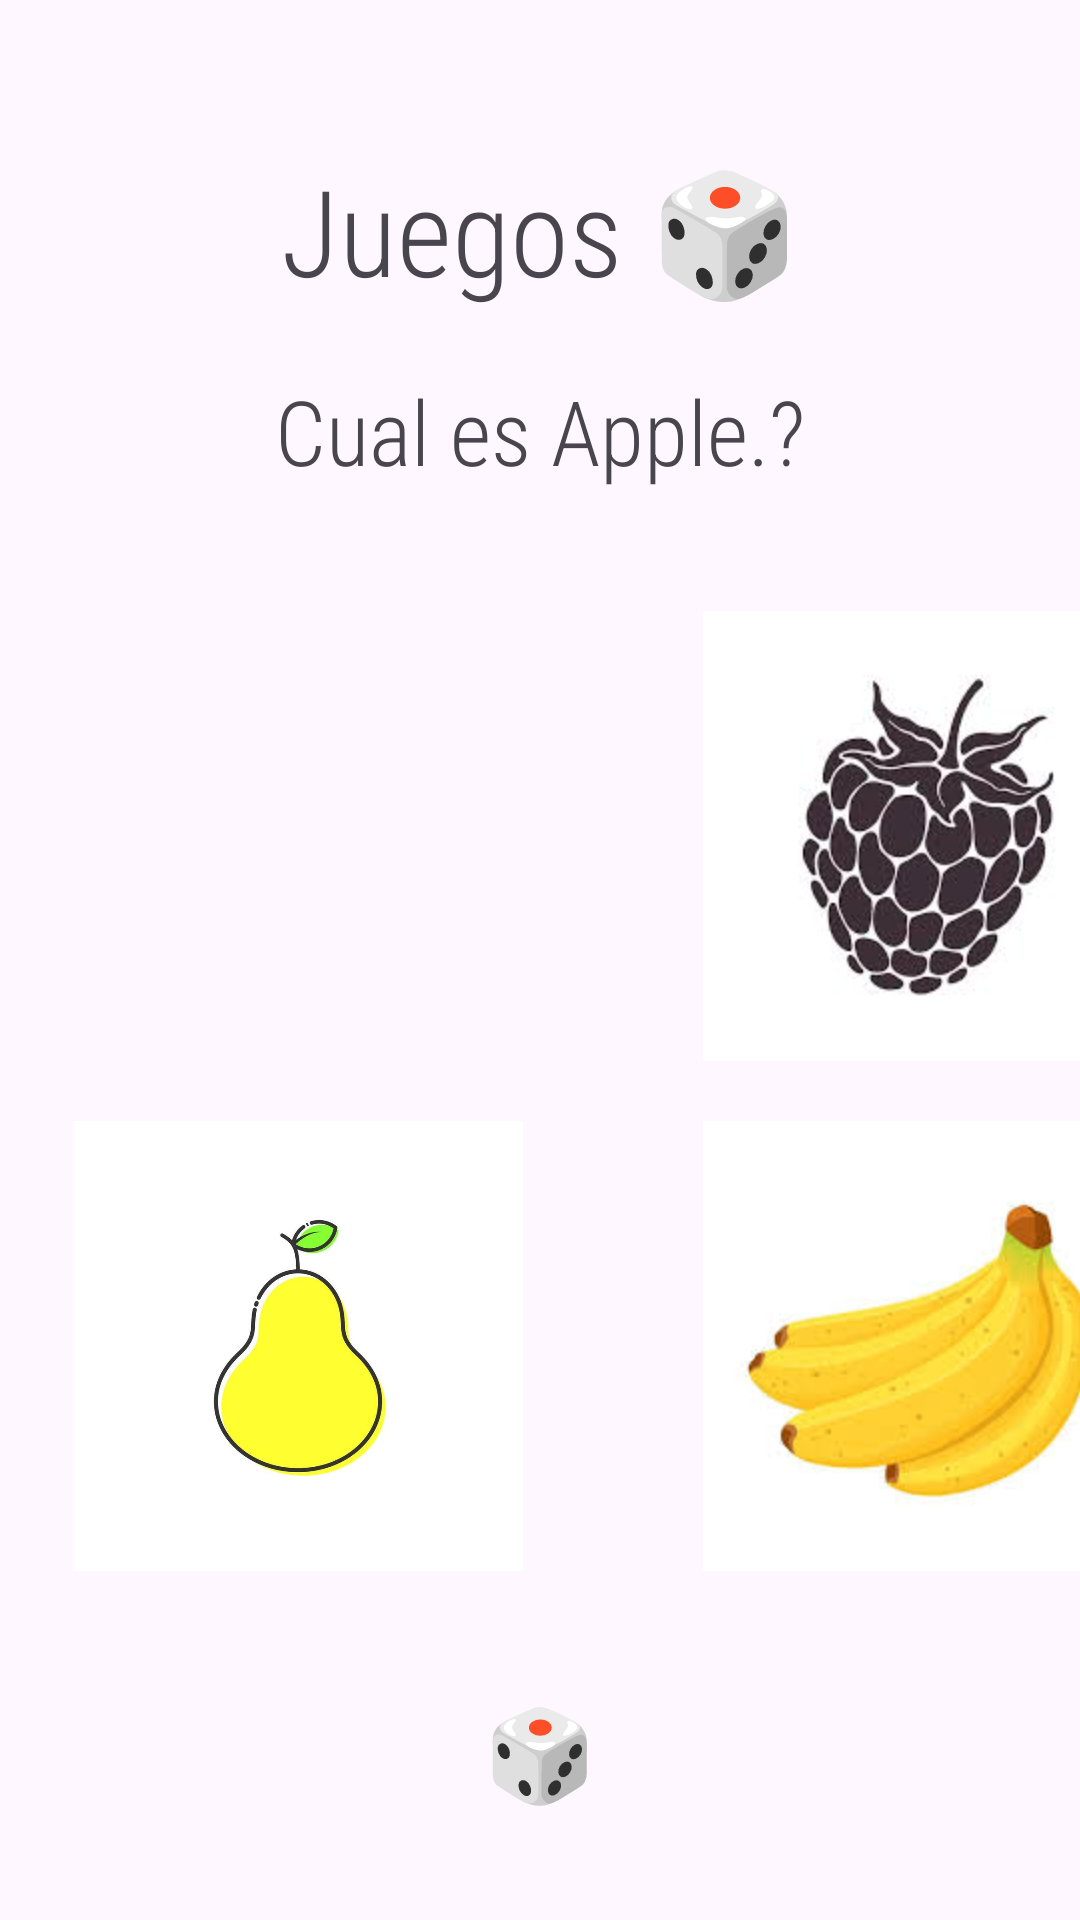

Here is an Android app screen rendered from its layout file. Give the layout XML and the strings, colors and styles it references.
<!-- AndroidManifest.xml: application theme Theme.Configuraciones -->
<!-- res/layout/activity_juegos.xml -->
<?xml version="1.0" encoding="utf-8"?>
<LinearLayout xmlns:android="http://schemas.android.com/apk/res/android"
    xmlns:app="http://schemas.android.com/apk/res-auto"
    xmlns:tools="http://schemas.android.com/tools"
    android:id="@+id/main"
    android:layout_width="match_parent"
    android:layout_height="match_parent"
    tools:context=".Juegos"
    android:orientation="vertical"
    >

    <TextView
        android:layout_width="wrap_content"
        android:layout_height="wrap_content"
        android:text="Juegos 🎲"
        android:layout_marginTop="50dp"
        android:textSize="40dp"
        android:layout_gravity="center"
        android:fontFamily="sans-serif-condensed-light"


        />

    <TextView
        android:layout_width="wrap_content"
        android:layout_height="wrap_content"
        android:text="Cual es Apple.?"
        android:textSize="30dp"
        android:layout_gravity="center"
        android:layout_marginTop="20dp"
        android:fontFamily="sans-serif-condensed-light"


        />

    <LinearLayout
        android:layout_width="wrap_content"
        android:layout_height="wrap_content"
        android:orientation="horizontal"
        android:layout_marginBottom="20dp"
        android:layout_gravity="center"
        android:layout_marginLeft="8pt"
        android:layout_marginTop="40dp"

        >


        <ImageView
            android:id="@+id/imgmanzana"
            android:layout_width="150dp"
            android:layout_height="150dp"
            android:layout_gravity="center"
            android:src="@drawable/apple"
            android:layout_marginEnd="60dp"

                        />
        <ImageView
            android:id="@+id/imgerror"
            android:layout_width="150dp"
            android:layout_height="150dp"
            android:layout_gravity="center"
            android:src="@drawable/mora"
            android:layout_marginEnd="60dp"


            />
    </LinearLayout>
    <LinearLayout
        android:layout_width="wrap_content"
        android:layout_height="wrap_content"
        android:orientation="horizontal"
        android:layout_marginBottom="20dp"
        android:layout_gravity="center"
        android:layout_marginLeft="8pt"
        >


        <ImageView
            android:id="@+id/imgerror1"
            android:layout_width="150dp"
            android:layout_height="150dp"
            android:layout_gravity="center"
            android:src="@drawable/pera"
            android:layout_marginEnd="60dp"

            />
        <ImageView
            android:id="@+id/imgerror2"
            android:layout_width="150dp"
            android:layout_height="150dp"
            android:layout_gravity="center"
            android:src="@drawable/banano"
            android:layout_marginEnd="60dp"

            />
    </LinearLayout>

    <TextView
        android:layout_width="wrap_content"
        android:layout_height="wrap_content"
        android:text="🎲"
        android:textSize="30dp"
        android:layout_gravity="center"
        android:layout_marginTop="20dp"
        android:fontFamily="sans-serif-condensed-light"


        />


</LinearLayout>
<!-- resources referenced by this layout -->
<resources>
  <!-- drawable banano: jpg bitmap (drawable, 4498 bytes) -->
  <!-- drawable mora: jpg bitmap (drawable, 6551 bytes) -->
  <!-- drawable pera: jpg bitmap (drawable, 15791 bytes) -->
  <style name="Theme.Configuraciones" parent="Base.Theme.Configuraciones" />
  <style name="Base.Theme.Configuraciones" parent="Theme.Material3.DayNight.NoActionBar">
          
          
      </style>
</resources>
